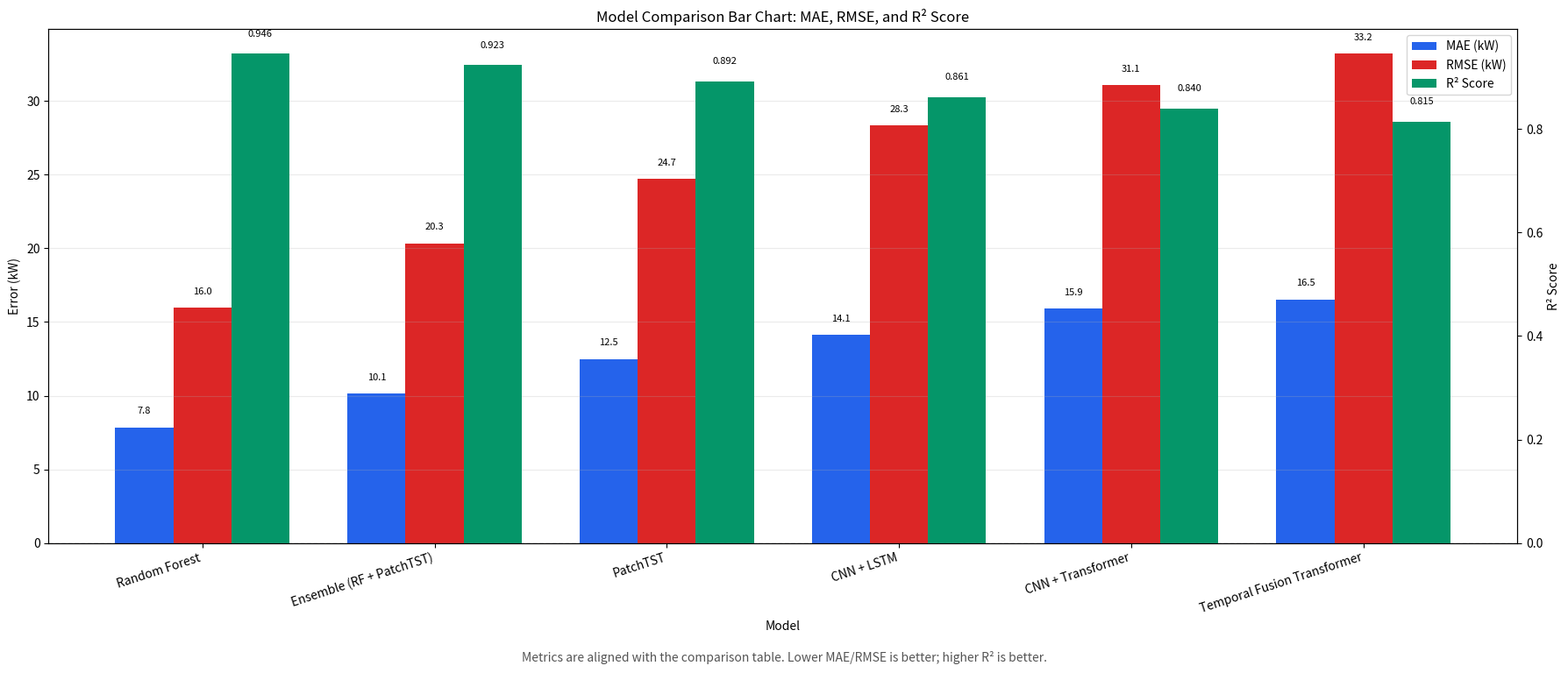

This figure's Python source:
from pathlib import Path

import matplotlib.pyplot as plt
import numpy as np
import pandas as pd


OUTPUT_DIR = Path("output_images_v3")
OUTPUT_DIR.mkdir(exist_ok=True)

# Metrics aligned with the comparison table image.
# Keep this list in the same rank order as the table.
data = [
    {"Model": "Random Forest", "MAE": 7.84, "RMSE": 15.96, "R2": 0.9456},
    {"Model": "Ensemble (RF + PatchTST)", "MAE": 10.12, "RMSE": 20.34, "R2": 0.9234},
    {"Model": "PatchTST", "MAE": 12.48, "RMSE": 24.72, "R2": 0.8923},
    {"Model": "CNN + LSTM", "MAE": 14.12, "RMSE": 28.34, "R2": 0.8612},
    {"Model": "CNN + Transformer", "MAE": 15.89, "RMSE": 31.07, "R2": 0.8401},
    {"Model": "Temporal Fusion Transformer", "MAE": 16.54, "RMSE": 33.21, "R2": 0.8145},
]

frame = pd.DataFrame(data)
frame["Accuracy %"] = frame["R2"] * 100.0

models = frame["Model"].tolist()
x = np.arange(len(models))
width = 0.25

fig, ax1 = plt.subplots(figsize=(18, 8), dpi=200)
fig.patch.set_facecolor("white")

mae_bars = ax1.bar(x - width, frame["MAE"], width, label="MAE (kW)", color="#2563eb")
rmse_bars = ax1.bar(x, frame["RMSE"], width, label="RMSE (kW)", color="#dc2626")
ax1.set_ylabel("Error (kW)")
ax1.set_xlabel("Model")
ax1.set_xticks(x)
ax1.set_xticklabels(models, rotation=18, ha="right")
ax1.grid(axis="y", alpha=0.25)
ax1.set_title("Model Comparison Bar Chart: MAE, RMSE, and R² Score")

ax2 = ax1.twinx()
r2_bars = ax2.bar(x + width, frame["R2"], width, label="R² Score", color="#059669")
ax2.set_ylabel("R² Score")
ax2.axhline(0, color="#6b7280", linewidth=1, linestyle="--", alpha=0.7)

# Annotate bars for readability.
def annotate_bars(ax, bars, fmt, offset=0.2):
    for bar in bars:
        height = bar.get_height()
        y = height + offset if height >= 0 else height - offset
        ax.text(
            bar.get_x() + bar.get_width() / 2,
            y,
            fmt.format(height),
            ha="center",
            va="bottom" if height >= 0 else "top",
            fontsize=8,
            rotation=0,
        )

annotate_bars(ax1, mae_bars, "{:.1f}", offset=0.8)
annotate_bars(ax1, rmse_bars, "{:.1f}", offset=0.8)
for bar in r2_bars:
    height = bar.get_height()
    ax2.text(
        bar.get_x() + bar.get_width() / 2,
        height + (0.03 if height >= 0 else -0.05),
        f"{height:.3f}",
        ha="center",
        va="bottom" if height >= 0 else "top",
        fontsize=8,
    )

# Combined legend.
handles1, labels1 = ax1.get_legend_handles_labels()
handles2, labels2 = ax2.get_legend_handles_labels()
ax1.legend(handles1 + handles2, labels1 + labels2, loc="upper right")

fig.text(
    0.5,
    0.02,
    "Metrics are aligned with the comparison table. Lower MAE/RMSE is better; higher R² is better.",
    ha="center",
    fontsize=10,
    color="#555555",
)

fig.tight_layout(rect=(0, 0.04, 1, 0.97))
output_path = OUTPUT_DIR / "model_metrics_bar_chart.png"
fig.savefig(output_path, dpi=200, bbox_inches="tight")
plt.close(fig)

print(f"Saved: {output_path.resolve()}")
